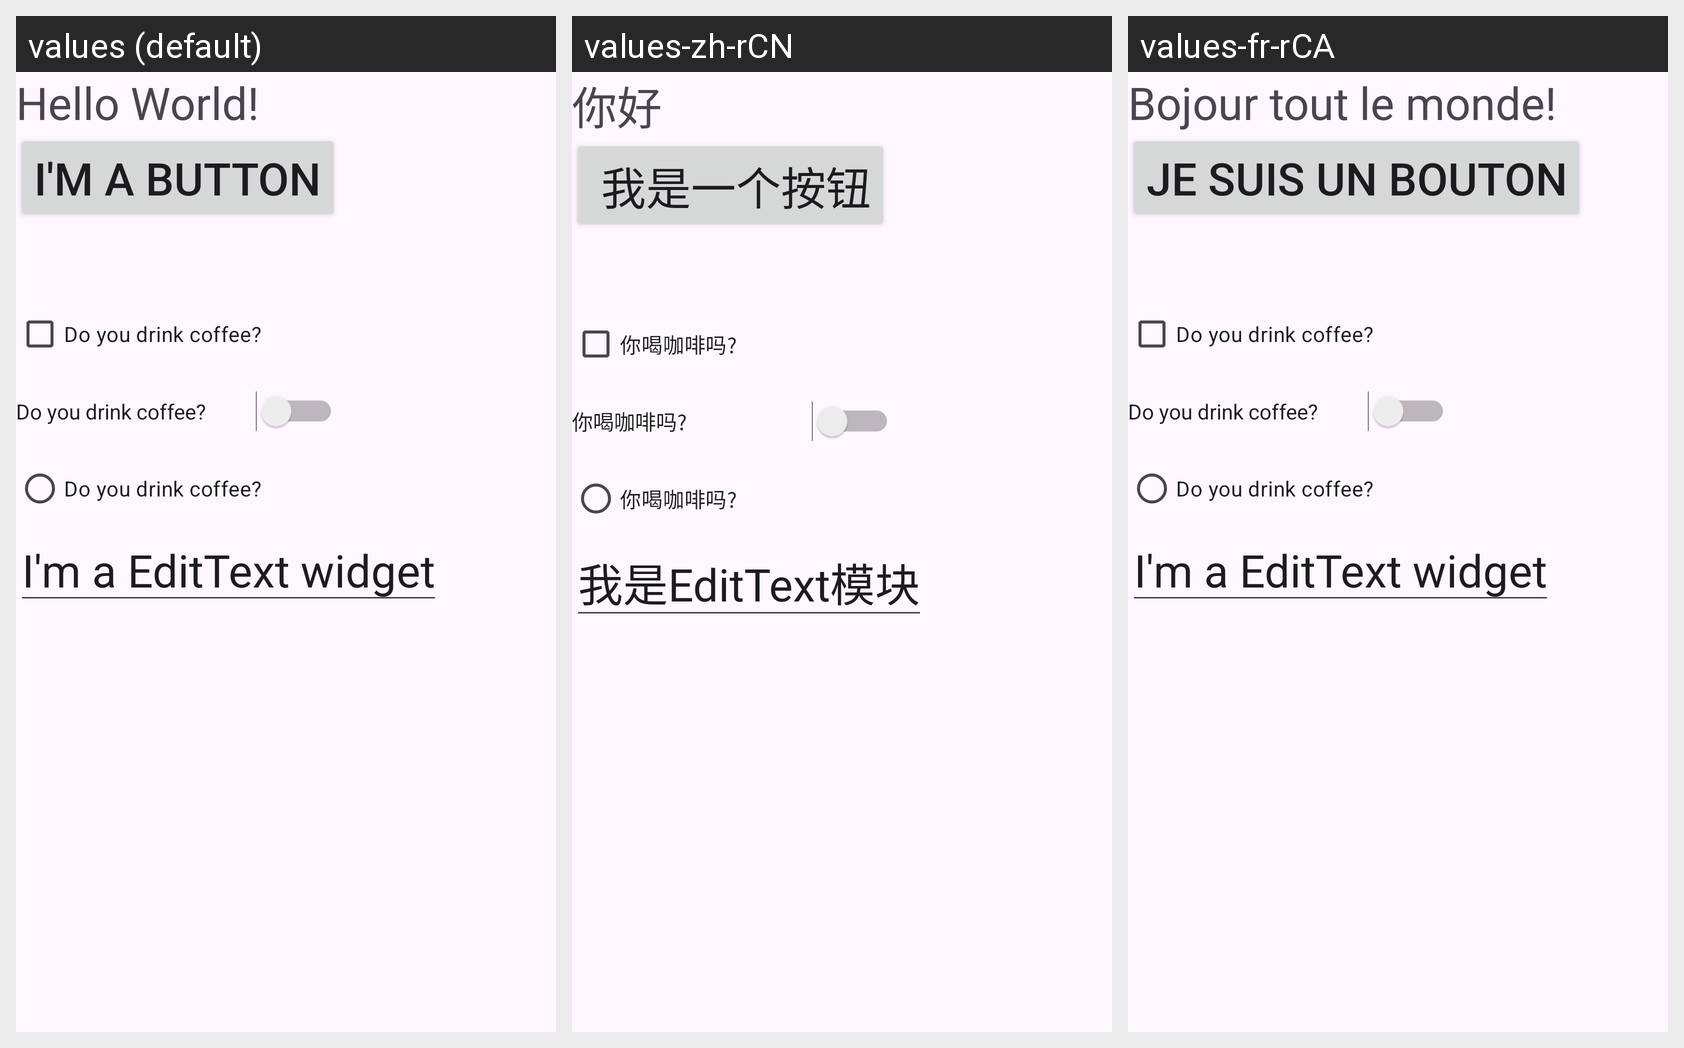

Here is an Android app screen in its default locale and in the app's own translations. Write out the translated-string differences for the strings that appear on this screen.
Android screen res/layout/activity_main.xml rendered under 3 locales, left to right: values (default), values-zh-rCN, values-fr-rCA. Device: Nexus 5 (rendered at 1080×1920; each locale shown at half size, 540×960, under a caption strip naming it); theme Theme.PinqisAndriodLabs.
Strings drawn on this screen, with the default value and each locale's value (text and hints the layout hard-codes appear in the picture but are not listed):

textView
  values: Hello World!
  values-zh-rCN: 你好
  values-fr-rCA: Bojour tout le monde!

edit
  values: I'm a button
  values-zh-rCN:  我是一个按钮
  values-fr-rCA: Je suis un bouton

cButtonText
  values: Do you drink coffee?
  values-zh-rCN: 你喝咖啡吗?
  values-fr-rCA: Do you drink coffee?  [not translated; the default value is used]

editMessage
  values: I'm a EditText widget
  values-zh-rCN: 我是EditText模块
  values-fr-rCA: I'm a EditText widget  [not translated; the default value is used]

hintText
  values: Write someting here
  values-zh-rCN: 写点什么在这里
  values-fr-rCA: Write someting here  [not translated; the default value is used]
